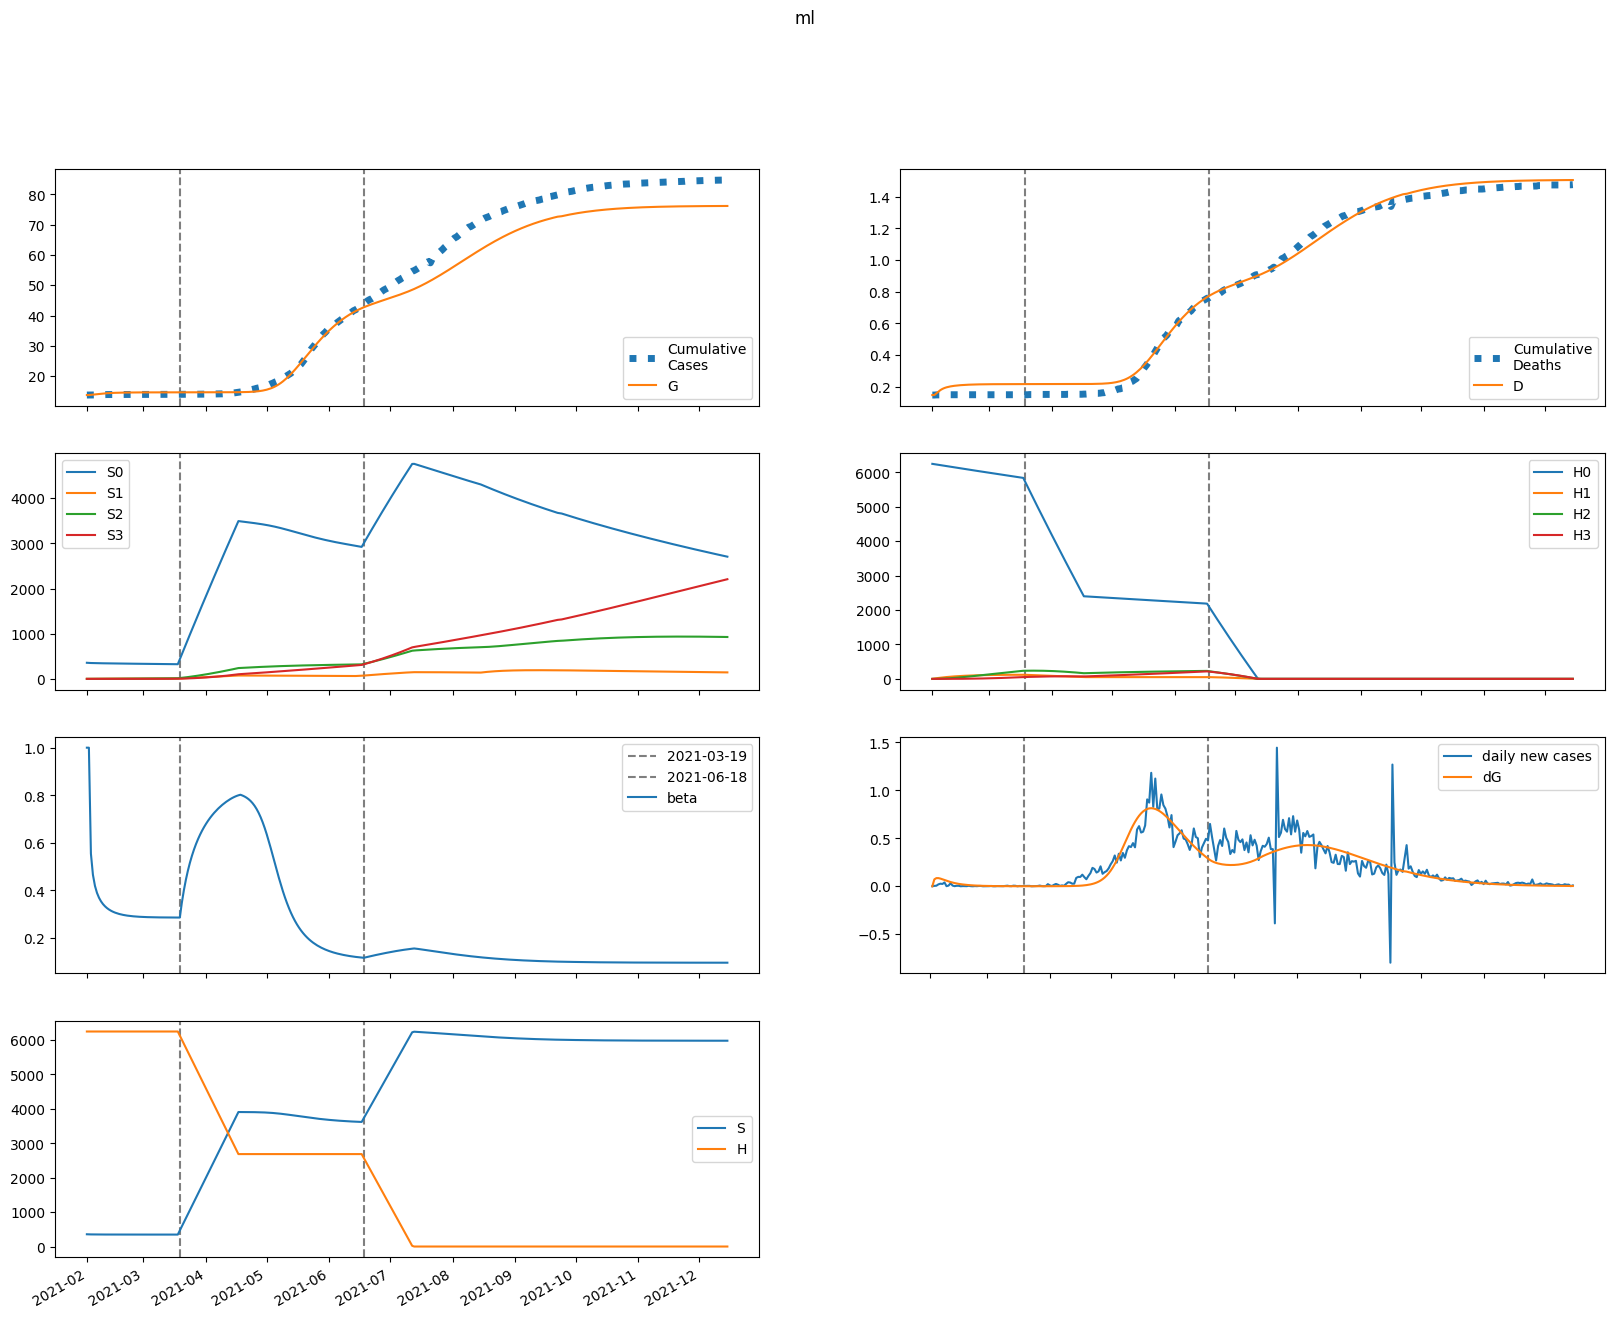

The file beside this chart, header and first rows:
series, 2021-02-01, 2021-02-02, 2021-02-03, 2021-02-04, 2021-02-05, 2021-02-06, 2021-02-07, 2021-02-08, 2021-02-09, 2021-02-10, 2021-02-11, 2021-02-12, 2021-02-13, 2021-02-14, 2021-02-15, 2021-02-16, 2021-02-17, 2021-02-18, 2021-02-19, 2021-02-20, 2021-02-21, 2021-02-22, 2021-02-23
S, 356228, 353341, 352102, 351248, 350602, 350090, 349671, 349323, 349030, 348782, 348570, 348389, 348234, 348100, 347985, 347885, 347799, 347725, 347661, 347606, 347558, 347516, 347480
E, 0.0, 2887, 3406, 3410, 3206, 2919, 2610, 2307, 2025, 1768, 1539, 1336, 1159, 1003, 868.6, 751.5, 649.9, 562.1, 486, 420.3, 363.4, 314.3, 271.8
I, 2405, 1443, 937.6, 647.5, 473.5, 364.1, 291.2, 239.8, 201.4, 171.3, 146.9, 126.5, 109.2, 94.42, 81.67, 70.66, 61.13, 52.89, 45.75, 39.57, 34.22, 29.59, 25.59
A, 21641, 17313, 14498, 12363, 10656, 9244, 8050, 7026, 6139, 5365, 4689, 4096, 3577, 3122, 2723, 2373, 2067, 1799, 1566, 1362, 1184, 1028, 893.3
IH, 0.0, 480.9, 518.5, 435.4, 337.7, 256.1, 195.3, 151.6, 120.4, 97.87, 81.06, 68.13, 57.87, 49.51, 42.55, 36.68, 31.67, 27.37, 23.66, 20.46, 17.7, 15.3, 13.24
IN, 480.9, 865.6, 981, 972.4, 907.4, 820.6, 729.3, 641.7, 561.3, 489.3, 425.7, 370, 321.3, 278.9, 242, 209.9, 182.1, 157.9, 136.9, 118.7, 102.8, 89.11, 77.21
D, 146.0, 146.0, 156.5, 167.9, 177.4, 184.8, 190.5, 194.7, 198.1, 200.7, 202.8, 204.6, 206.1, 207.4, 208.5, 209.4, 210.2, 210.9, 211.5, 212, 212.5, 212.9, 213.2
R, 0.0, 4424, 8300, 11655, 14540, 17022, 19163, 21016, 22625, 24026, 25246, 26309, 27236, 28045, 28750, 29364, 29899, 30365, 30770, 31122, 31428, 31694, 31926
G, 13764, 13764, 13836, 13921, 14006, 14086, 14159, 14224, 14281, 14332, 14376, 14414, 14448, 14476, 14501, 14523, 14542, 14558, 14572, 14584, 14595, 14604, 14612
H, 6248684, 6248684, 6248684, 6248684, 6248684, 6248684, 6248684, 6248684, 6248684, 6248684, 6248684, 6248684, 6248684, 6248684, 6248684, 6248684, 6248684, 6248684, 6248684, 6248684, 6248684, 6248684, 6248684
S0, 356228, 352811, 351046, 349670, 348503, 347471, 346535, 345670, 344862, 344100, 343375, 342681, 342014, 341369, 340744, 340135, 339540, 338958, 338387, 337825, 337271, 336725, 336185
E0, 0.0, 2887, 3405, 3406, 3200, 2912, 2602, 2298, 2015, 1758, 1529, 1327, 1149, 994.7, 860.2, 743.6, 642.6, 555.2, 479.7, 414.5, 358.1, 309.4, 267.4
I0, 2405, 1443, 937.6, 647.5, 473.4, 363.8, 290.9, 239.4, 201, 170.8, 146.3, 125.9, 108.6, 93.85, 81.11, 70.12, 60.61, 52.39, 45.28, 39.13, 33.81, 29.22, 25.24
A0, 21641, 17313, 14498, 12362, 10654, 9242, 8047, 7021, 6133, 5359, 4681, 4088, 3568, 3113, 2713, 2364, 2058, 1791, 1557, 1353, 1176, 1021, 886.1
IH0, 0.0, 480.9, 518.5, 435.4, 337.6, 256.1, 195.2, 151.5, 120.3, 97.72, 80.88, 67.94, 57.67, 49.3, 42.34, 36.46, 31.46, 27.16, 23.46, 20.27, 17.52, 15.14, 13.08
IN0, 480.9, 865.6, 981, 972.4, 907.4, 820.6, 729.2, 641.6, 561.1, 489.1, 425.5, 369.6, 320.9, 278.4, 241.5, 209.4, 181.6, 157.4, 136.4, 118.2, 102.4, 88.65, 76.76
D0, 146.0, 146.0, 156.5, 167.9, 177.4, 184.8, 190.5, 194.7, 198.1, 200.7, 202.8, 204.6, 206.1, 207.4, 208.4, 209.4, 210.2, 210.9, 211.5, 212, 212.4, 212.8, 213.1
R0, 0.0, 4424, 8300, 11655, 14540, 17021, 19162, 21015, 22623, 24022, 25240, 26302, 27228, 28034, 28737, 29349, 29882, 30346, 30749, 31100, 31404, 31668, 31898
G0, 13764, 13764, 13836, 13921, 14006, 14086, 14158, 14223, 14280, 14331, 14375, 14413, 14446, 14474, 14499, 14521, 14539, 14555, 14569, 14581, 14591, 14600, 14608
H0, 6248684, 6239311, 6229952, 6220608, 6211277, 6201960, 6192657, 6183368, 6174093, 6164832, 6155584, 6146351, 6137131, 6127926, 6118734, 6109556, 6100391, 6091241, 6082104, 6072981, 6063871, 6054776, 6045693
S1, 0.0, 530, 1018, 1468, 1884, 2269, 2625, 2954, 3259, 3541, 3802, 4043, 4267, 4473, 4664, 4841, 5004, 5155, 5294, 5423, 5541, 5651, 5752
E1, 0.0, 0.0, 1.859, 3.862, 5.6, 6.961, 7.941, 8.576, 8.916, 9.014, 8.919, 8.677, 8.324, 7.894, 7.413, 6.904, 6.384, 5.866, 5.36, 4.874, 4.413, 3.98, 3.576
I1, 0.0, 0.0, 0.0, 0.04635, 0.1241, 0.2141, 0.302, 0.3792, 0.4414, 0.4871, 0.517, 0.5326, 0.5359, 0.5291, 0.5143, 0.4934, 0.4682, 0.4401, 0.4103, 0.3799, 0.3495, 0.3197, 0.2911
A1, 0.0, 0.0, 0.0, 0.4172, 1.2, 2.217, 3.336, 4.45, 5.485, 6.389, 7.134, 7.709, 8.114, 8.359, 8.459, 8.431, 8.294, 8.068, 7.771, 7.42, 7.03, 6.614, 6.184
IH1, 0.0, 0.0, 0.0, 0.0, 0.00927, 0.02925, 0.0568, 0.08756, 0.1177, 0.1445, 0.1665, 0.183, 0.194, 0.1999, 0.2014, 0.1991, 0.1939, 0.1863, 0.1771, 0.1667, 0.1557, 0.1443, 0.1329
IN1, 0.0, 0.0, 0.0, 0.0, 0.00927, 0.03224, 0.06861, 0.1153, 0.1681, 0.2227, 0.2756, 0.3239, 0.3656, 0.3997, 0.4256, 0.4433, 0.4533, 0.4563, 0.4531, 0.4445, 0.4316, 0.4152, 0.3961
D1, 0.0, 0.0, 0.0, 0.0, 0.0, 0.0002032, 0.0008444, 0.002089, 0.004009, 0.006588, 0.009756, 0.01341, 0.01742, 0.02167, 0.02605, 0.03047, 0.03483, 0.03908, 0.04317, 0.04705, 0.0507, 0.05411, 0.05728
R1, 0.0, 0.0, 0.0, 0.0, 0.08343, 0.33, 0.7945, 1.504, 2.461, 3.65, 5.045, 6.61, 8.308, 10.1, 11.95, 13.83, 15.7, 17.55, 19.35, 21.08, 22.74, 24.31, 25.79
G1, 0.0, 0.0, 0.0, 0.04635, 0.1426, 0.2823, 0.4558, 0.6538, 0.8677, 1.09, 1.315, 1.537, 1.753, 1.961, 2.158, 2.343, 2.515, 2.674, 2.82, 2.954, 3.076, 3.186, 3.285
H1, 0.0, 9373, 18062, 26117, 33583, 40501, 46911, 52849, 58349, 63442, 68158, 72523, 76562, 80299, 83756, 86951, 89905, 92633, 95154, 97480, 99627, 101606, 103431
S2, 0.0, 0.0, 37.73, 109.8, 213.1, 344.8, 502.4, 683.6, 886.1, 1108, 1347, 1603, 1872, 2154, 2448, 2751, 3064, 3385, 3712, 4046, 4385, 4728, 5075
E2, 0.0, 0.0, 0.0, 0.032, 0.09469, 0.1802, 0.2797, 0.3851, 0.4898, 0.5886, 0.6776, 0.7544, 0.8174, 0.8663, 0.901, 0.9224, 0.9314, 0.9293, 0.9175, 0.8974, 0.8706, 0.8382, 0.8017
I2, 0.0, 0.0, 0.0, 0.0, 0.0007979, 0.00284, 0.006197, 0.01069, 0.01602, 0.02183, 0.02777, 0.03356, 0.03895, 0.04375, 0.04785, 0.05118, 0.05371, 0.05545, 0.05644, 0.05674, 0.05642, 0.05556, 0.05424
A2, 0.0, 0.0, 0.0, 0.0, 0.007181, 0.02699, 0.06204, 0.1124, 0.1763, 0.251, 0.3329, 0.4184, 0.504, 0.5866, 0.6637, 0.7332, 0.7935, 0.8438, 0.8836, 0.9128, 0.9316, 0.9407, 0.9406
IH2, 0.0, 0.0, 0.0, 0.0, 0.0, 0.0001596, 0.0006443, 0.001547, 0.002878, 0.00458, 0.006555, 0.008688, 0.01087, 0.01298, 0.01496, 0.01672, 0.01823, 0.01946, 0.02039, 0.02104, 0.02141, 0.02152, 0.0214
IN2, 0.0, 0.0, 0.0, 0.0, 0.0, 0.0001596, 0.0006956, 0.001796, 0.003575, 0.006064, 0.009216, 0.01293, 0.01705, 0.02143, 0.0259, 0.03029, 0.03446, 0.03831, 0.04174, 0.04468, 0.04709, 0.04896, 0.05028
D2, 0.0, 0.0, 0.0, 0.0, 0.0, 0.0, 3.4975748609467936e-06, 1.7618253319391454e-05, 5.153483598302407e-05, 0.0001146, 0.000215, 0.0003587, 0.0005491, 0.0007872, 0.001072, 0.0014, 0.001766, 0.002166, 0.002592, 0.003039, 0.0035, 0.003969, 0.004441
R2, 0.0, 0.0, 0.0, 0.0, 0.0, 0.001436, 0.006947, 0.01982, 0.04343, 0.08085, 0.1346, 0.2063, 0.2969, 0.4065, 0.5346, 0.68, 0.8411, 1.016, 1.202, 1.397, 1.599, 1.806, 2.014
G2, 0.0, 0.0, 0.0, 0.0, 0.0007979, 0.003159, 0.007652, 0.01463, 0.02423, 0.03644, 0.05112, 0.06802, 0.08683, 0.1072, 0.1288, 0.1513, 0.1743, 0.1975, 0.2207, 0.2435, 0.2659, 0.2876, 0.3085
H2, 0.0, 0.0, 669.5, 1952, 3794, 6148, 8967, 12211, 15841, 19820, 24116, 28697, 33536, 38605, 43881, 49341, 54965, 60732, 66626, 72629, 78728, 84907, 91153
S3, 0.0, 0.0, 0.0, 0.4487, 1.754, 4.289, 8.391, 14.37, 22.5, 33.05, 46.23, 62.26, 81.33, 103.6, 129.2, 158.4, 191.1, 227.6, 267.9, 312, 360.2, 412.4, 468.7
E3, 0.0, 0.0, 0.0, 0.0, 0.0001651, 0.0006374, 0.001505, 0.002802, 0.004514, 0.006594, 0.008968, 0.01155, 0.01425, 0.01697, 0.01963, 0.02216, 0.02449, 0.02659, 0.02841, 0.02993, 0.03115, 0.03205, 0.03266
I3, 0.0, 0.0, 0.0, 0.0, 0.0, 4.11638303497352e-06, 1.8363023418921384e-05, 4.854641058606731e-05, 9.898559039744147e-05, 0.0001719, 0.0002676, 0.0003842, 0.0005185, 0.0006663, 0.0008228, 0.0009831, 0.001142, 0.001296, 0.001441, 0.001573, 0.00169, 0.001791, 0.001874
A3, 0.0, 0.0, 0.0, 0.0, 0.0, 3.704744731476169e-05, 0.0001727, 0.0004759, 0.001009, 0.001821, 0.002936, 0.004361, 0.006081, 0.008062, 0.01026, 0.01261, 0.01506, 0.01755, 0.02, 0.02238, 0.02462, 0.02668, 0.02854
IH3, 0.0, 0.0, 0.0, 0.0, 0.0, 0.0, 8.23276606994704e-07, 4.06619850012805e-06, 1.1653258870687548e-05, 2.5368332654015064e-05, 4.6517797271609804e-05, 7.575613918715521e-05, 0.0001131, 0.0001577, 0.0002087, 0.0002643, 0.000323, 0.0003829, 0.0004423, 0.0004996, 0.0005534, 0.0006026, 0.0006462
IN3, 0.0, 0.0, 0.0, 0.0, 0.0, 0.0, 8.23276606994704e-07, 4.33122596938004e-06, 1.3174262892717494e-05, 3.033652839366229e-05, 5.8658874016231046e-05, 0.0001004, 0.0001572, 0.0002294, 0.0003168, 0.000418, 0.000531, 0.0006533, 0.0007819, 0.0009136, 0.001045, 0.001174, 0.001298
D3, 0.0, 0.0, 0.0, 0.0, 0.0, 0.0, 0.0, 1.8044487153578904e-08, 1.0716698374351834e-07, 3.625818445605263e-07, 9.186022012594695e-07, 1.938174223771401e-06, 3.59858904517316e-06, 6.076415630625715e-06, 9.533816803918547e-06, 1.410754104700448e-05, 1.990116808179204e-05, 2.698066195846565e-05, 3.537293934972228e-05, 4.506696255905414e-05, 5.601678141730299e-05, 6.81459427732382e-05, 8.135273255517856e-05
R3, 0.0, 0.0, 0.0, 0.0, 0.0, 0.0, 7.409489462952338e-06, 4.2521123134497595e-05, 0.0001406, 0.0003509, 0.0007338, 0.001356, 0.002286, 0.00359, 0.005328, 0.007547, 0.01028, 0.01356, 0.0174, 0.02177, 0.02668, 0.03209, 0.03796
G3, 0.0, 0.0, 0.0, 0.0, 0.0, 4.11638303497352e-06, 2.0009576632910794e-05, 5.7538173167625276e-05, 0.0001274, 0.00024, 0.0004044, 0.000628, 0.000916, 0.001271, 0.001694, 0.002184, 0.002736, 0.003347, 0.00401, 0.004718, 0.005465, 0.006241, 0.00704
H3, 0.0, 0.0, 0.0, 7.97, 31.2, 76.37, 149.6, 256.3, 401.7, 590.3, 826.2, 1113, 1455, 1854, 2314, 2836, 3424, 4078, 4801, 5594, 6459, 7396, 8407
beta, 1.0, 1, 0.5548, 0.4658, 0.4195, 0.3901, 0.3696, 0.3543, 0.3426, 0.3333, 0.3258, 0.3197, 0.3146, 0.3104, 0.3069, 0.3039, 0.3013, 0.2992, 0.2973, 0.2958, 0.2944, 0.2933, 0.2923
